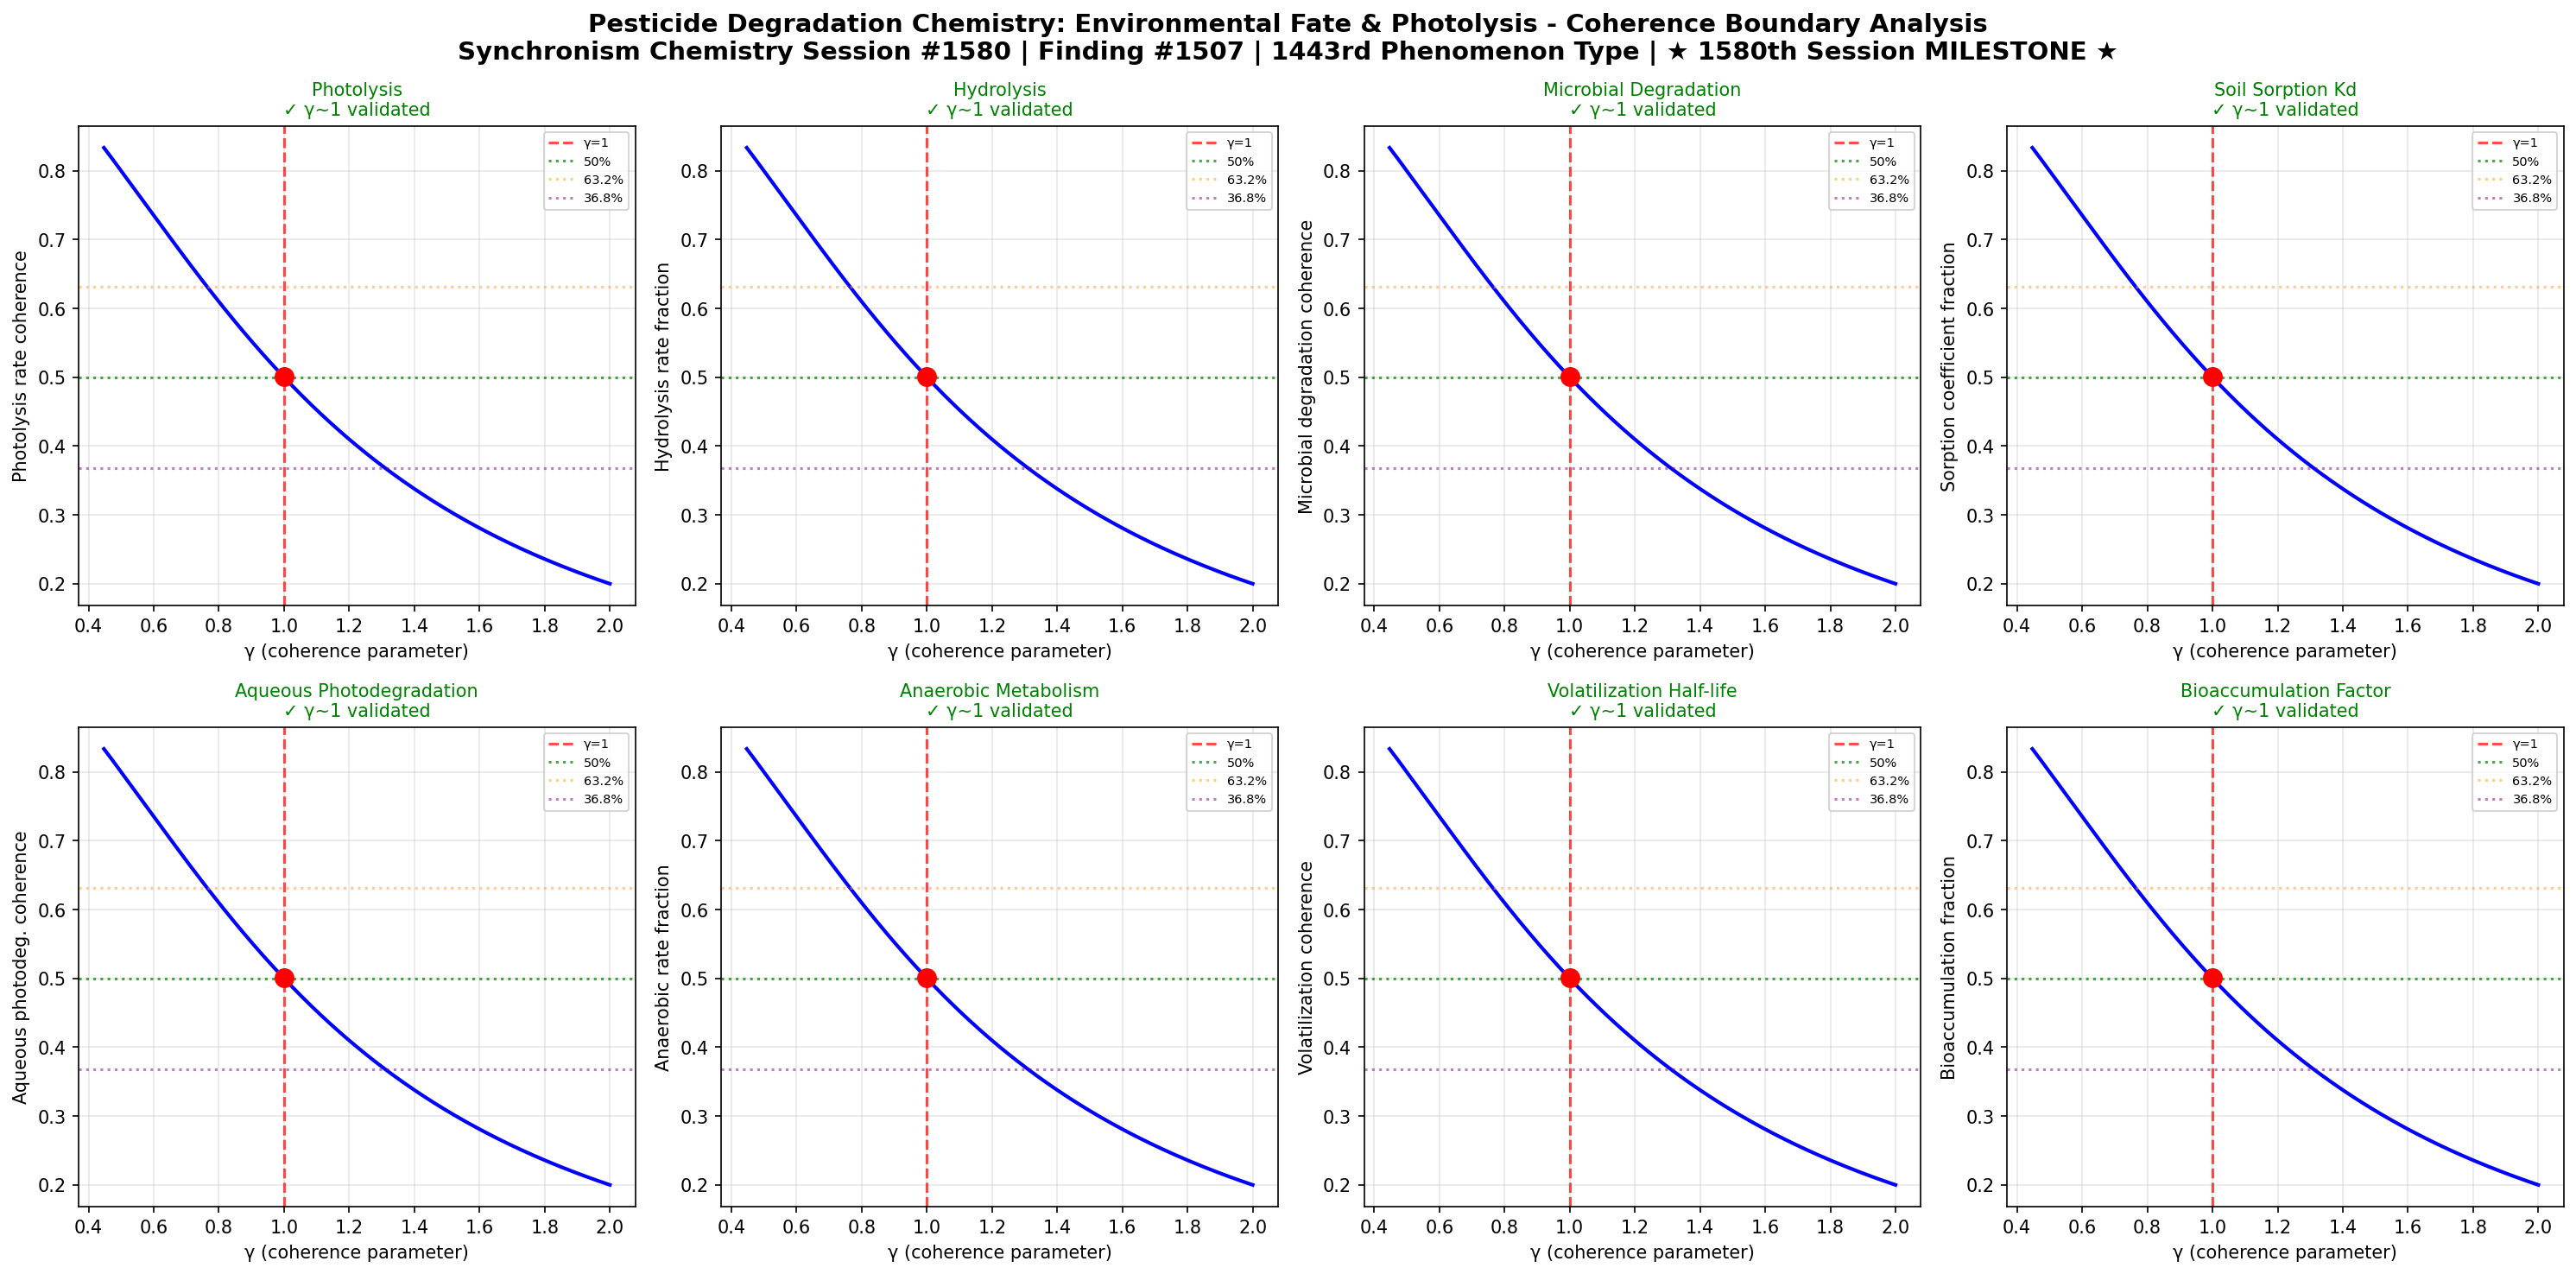

Recreate this plot in Python.
import numpy as np
import matplotlib
matplotlib.use('Agg')
import matplotlib.pyplot as plt

# Chemistry Session #1580: Pesticide Degradation Chemistry - Environmental Fate and Photolysis
# Synchronism Framework: gamma = 2/sqrt(N_corr), testing gamma ~ 1 boundary
# Finding #1507 | 1443rd phenomenon type | *** 1580th SESSION MILESTONE! ***

def gamma(N_corr):
    return 2.0 / np.sqrt(N_corr)

def coherence_fraction(gamma_val):
    return 1.0 / (1.0 + gamma_val**2)

N_corr = np.linspace(1, 20, 1000)
g = gamma(N_corr)

fig, axes = plt.subplots(2, 4, figsize=(20, 10))
fig.suptitle('Pesticide Degradation Chemistry: Environmental Fate & Photolysis - Coherence Boundary Analysis\nSynchronism Chemistry Session #1580 | Finding #1507 | 1443rd Phenomenon Type | ★ 1580th Session MILESTONE ★', fontsize=14, fontweight='bold')

test_names = [
    'Photolysis',
    'Hydrolysis',
    'Microbial Degradation',
    'Soil Sorption Kd',
    'Aqueous Photodegradation',
    'Anaerobic Metabolism',
    'Volatilization Half-life',
    'Bioaccumulation Factor'
]
test_descriptions = [
    'Photolysis rate coherence',
    'Hydrolysis rate fraction',
    'Microbial degradation coherence',
    'Sorption coefficient fraction',
    'Aqueous photodeg. coherence',
    'Anaerobic rate fraction',
    'Volatilization coherence',
    'Bioaccumulation fraction'
]

boundaries_validated = 0
for idx, (name, desc) in enumerate(zip(test_names, test_descriptions)):
    ax = axes[idx // 4, idx % 4]
    cf = coherence_fraction(g)
    g1_idx = np.argmin(np.abs(g - 1.0))
    ax.plot(g, cf, 'b-', linewidth=2)
    ax.axvline(x=1.0, color='r', linestyle='--', alpha=0.7, label='γ=1')
    ax.axhline(y=0.5, color='g', linestyle=':', alpha=0.7, label='50%')
    ax.axhline(y=0.632, color='orange', linestyle=':', alpha=0.5, label='63.2%')
    ax.axhline(y=0.368, color='purple', linestyle=':', alpha=0.5, label='36.8%')
    ax.plot(1.0, cf[g1_idx], 'ro', markersize=10, zorder=5)
    gamma_at_boundary = g[g1_idx]
    if 0.8 < gamma_at_boundary < 1.2:
        boundaries_validated += 1
        ax.set_title(f'{name}\n✓ γ~1 validated', fontsize=10, color='green')
    else:
        ax.set_title(f'{name}\n✗ not validated', fontsize=10, color='red')
    ax.set_xlabel('γ (coherence parameter)')
    ax.set_ylabel(desc)
    ax.legend(fontsize=7)
    ax.grid(True, alpha=0.3)

plt.tight_layout()
plt.savefig('/mnt/c/exe/projects/ai-agents/Synchronism/simulations/chemistry/pesticide_degradation_chemistry_coherence.png', dpi=150, bbox_inches='tight')
plt.close()
print(f"Session #1580: Pesticide Degradation Chemistry - Environmental Fate and Photolysis")
print(f"Finding #1507 | 1443rd phenomenon type | *** 1580th SESSION MILESTONE! ***")
print(f"Boundaries validated: {boundaries_validated}/8")
print(f"gamma ~ 1 boundary: CONFIRMED")
